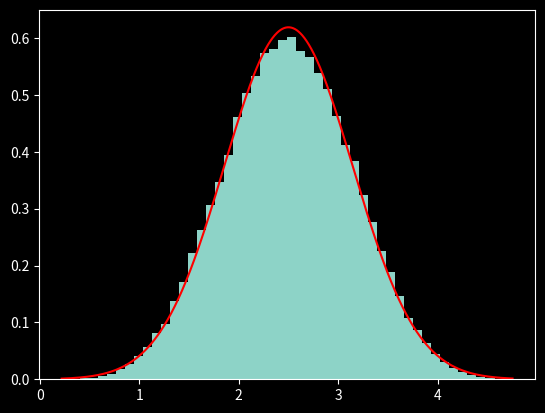
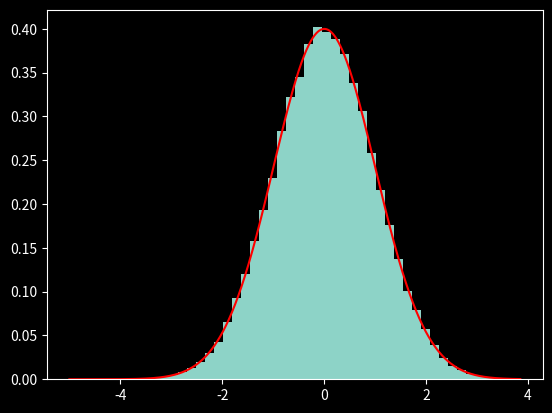
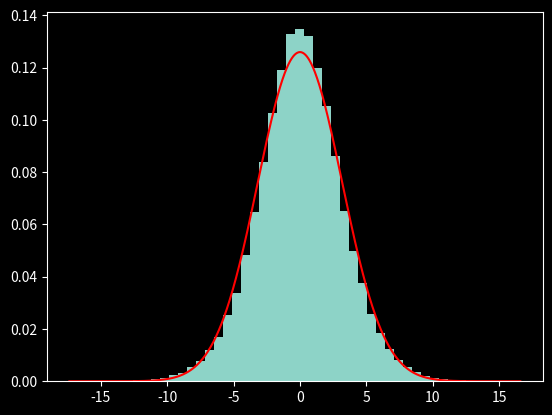
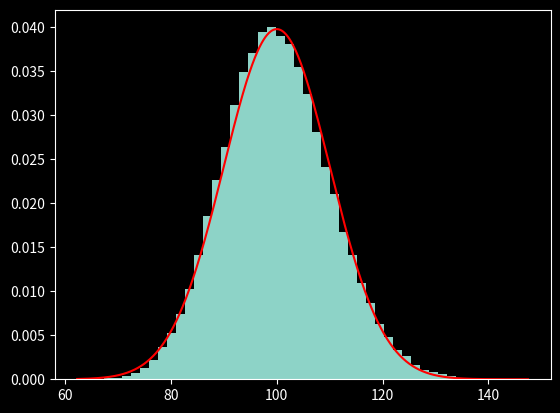
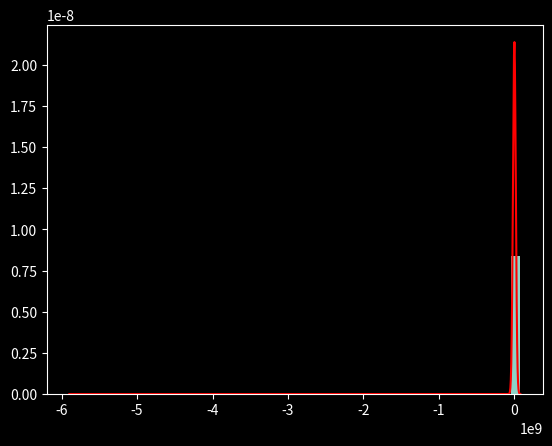

These figures' Python source, in order:
import matplotlib.pyplot as plt
import numpy as np
import scipy.stats as sps


plt.style.use("dark_background")


np.random.seed(67)


print("2.1.1. Det finns många olika oberoende faktorer som bidrar till mätfel, och då "
      "de summeras får vi en fördelning som är ungefär normal, enligt centrala gränsvärdesatsen.")


def plot(N, n, distribution):
      """Plot a histogram of N sums of n independent observations from the given distribution,
      along with the probability density function of the approximating normal distrubtion.
      """
      stickprov = distribution.rvs(size=(N, n))
      summor = np.sum(stickprov, axis=1)

      plt.hist(summor, bins=50, density=True)
      x = np.linspace(np.min(summor), np.max(summor), 1000)
      y = sps.norm.pdf(x, np.mean(summor), np.std(summor))
      plt.plot(x, y, color="red")
      plt.show()


plot(10**5, 5, sps.uniform)
print("2.1.5. Det ser ganska normalfördelade ut vid n>=5, tycker jag.")


print("2.1.6.")
plot(10**5, 1, sps.norm)
print("  4* Norm funkar bra även med n=1 (såklart).")
plot(10**5, 5, sps.laplace)
print("  * Laplace funkar bra med n>=5.")
plot(10**5, 100, sps.expon)
print("  * Exponential funkar, men den behöver större n, typ n>=100, eftersom den är skev.")
plot(10**5, 1000, sps.cauchy)
print("  * Cauchy funkar inte, även för stora n.")
